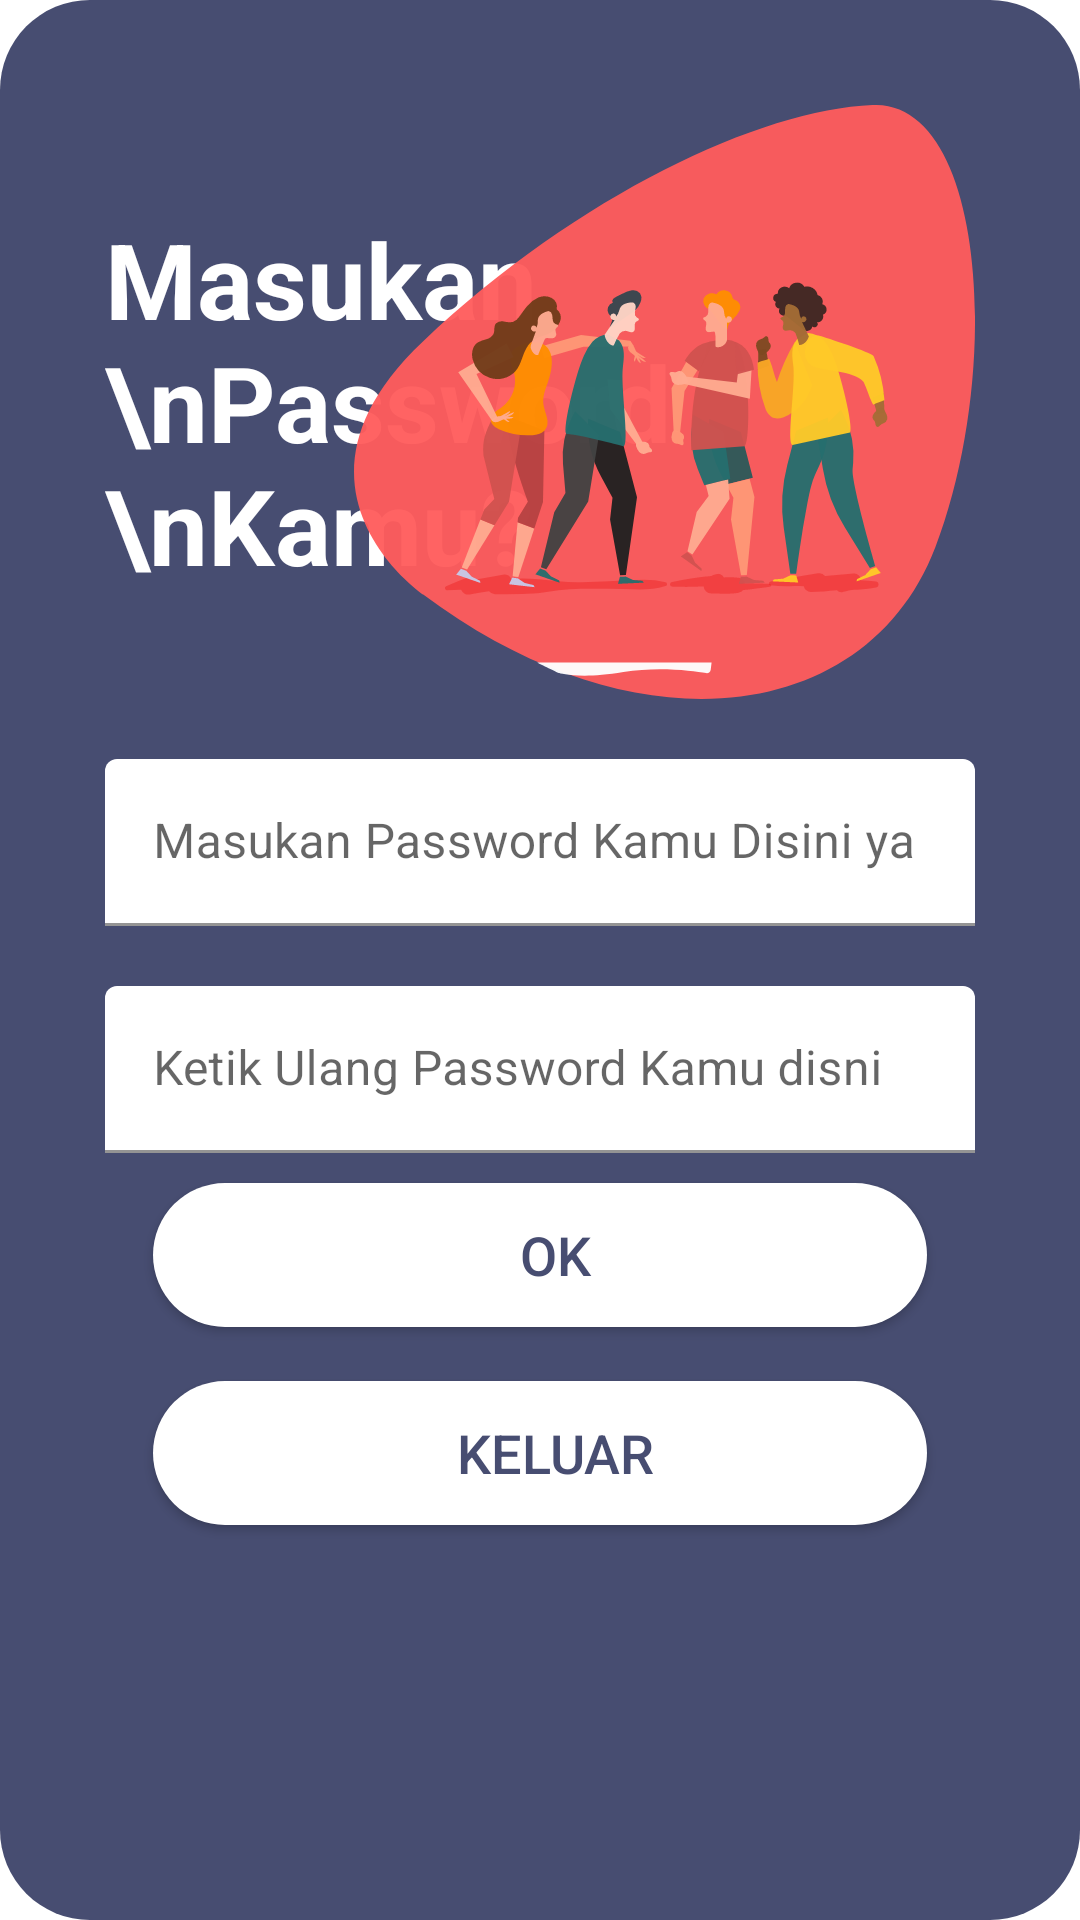

Layout XML and referenced resources for this Android screen:
<!-- AndroidManifest.xml: application theme AppTheme -->
<!-- res/layout/dialog_konfirmasi_password.xml -->
<?xml version="1.0" encoding="utf-8"?>
<RelativeLayout
    xmlns:android="http://schemas.android.com/apk/res/android"
    xmlns:app="http://schemas.android.com/apk/res-auto"
    android:layout_width="match_parent"
    android:layout_height="match_parent"
    android:background="@drawable/dialog_alamat_detail">



    <LinearLayout
        android:layout_width="match_parent"
        android:layout_height="wrap_content"
        android:orientation="vertical"
        android:padding="20dp">

        <RelativeLayout
            android:layout_width="match_parent"
            android:layout_height="wrap_content">

            <TextView
                style="@style/viewParent.headerText.NoMode"
                android:layout_alignParentLeft="true"
                android:layout_centerVertical="true"
                android:textSize="35dp"
                android:textColor="@color/white"
                android:text="Masukan \nPassword \nKamu?" />

            <ImageView
                android:layout_width="wrap_content"
                android:layout_height="wrap_content"
                android:layout_alignParentTop="true"
                android:layout_alignParentRight="true"
                android:src="@drawable/ic_register_hero" />
        </RelativeLayout>

        <com.google.android.material.textfield.TextInputLayout
            android:id="@+id/textInputPassword"
            style="@style/parent"
            android:layout_marginTop="@dimen/loginViewsMargin">

            <com.google.android.material.textfield.TextInputEditText
                android:id="@+id/editTextPassword"
                style="@style/modifiedEditText"
                android:hint="Masukan Password Kamu Disini ya"
                android:inputType="textEmailAddress"
                android:maxLines="1"
                android:textSize="16dp" />
        </com.google.android.material.textfield.TextInputLayout>

        <com.google.android.material.textfield.TextInputLayout
            android:id="@+id/textInputKofirmPassword"
            style="@style/parent"
            android:layout_marginTop="@dimen/loginViewsMargin">

            <com.google.android.material.textfield.TextInputEditText
                android:id="@+id/editTextKonfirmPassword"
                style="@style/modifiedEditText"
                android:hint="Ketik Ulang Password Kamu disni"
                android:inputType="textEmailAddress"
                android:maxLines="1"
                android:textSize="16dp" />
        </com.google.android.material.textfield.TextInputLayout>

        <Button
            android:id="@+id/btnOkDialogKonfirmasiPassword"
            android:layout_width="match_parent"
            android:layout_height="wrap_content"
            android:layout_marginStart="16dp"
            android:layout_marginLeft="16dp"
            android:layout_marginTop="10dp"
            android:layout_marginEnd="16dp"
            android:layout_marginRight="16dp"
            android:layout_marginBottom="8dp"
            android:background="@drawable/button_background_blue"
            android:text="OK"
            app:layout_constraintTop_toBottomOf="@+id/textInputAlamat"
            android:textColor="@color/utama"
            android:textSize="18sp"
            app:backgroundTint="@android:color/white"
            app:layout_constraintBottom_toBottomOf="parent"
            app:layout_constraintEnd_toEndOf="parent"
            app:layout_constraintStart_toStartOf="parent" />

        <Button
            android:id="@+id/btnCancelDialogKonfirmasiPassword"
            android:layout_width="match_parent"
            android:layout_height="wrap_content"
            android:layout_marginStart="16dp"
            android:layout_marginLeft="16dp"
            android:layout_marginTop="10dp"
            android:layout_marginEnd="16dp"
            android:layout_marginRight="16dp"
            android:layout_marginBottom="8dp"
            android:background="@drawable/button_background_blue"
            android:text="KELUAR"
            app:layout_constraintTop_toBottomOf="@+id/btnOkDialogKonfirmasiPassword"
            android:textColor="@color/utama"
            android:textSize="18sp"
            app:backgroundTint="@android:color/white"
            app:layout_constraintBottom_toBottomOf="parent"
            app:layout_constraintEnd_toEndOf="parent"
            app:layout_constraintStart_toStartOf="parent" />


    </LinearLayout>


</RelativeLayout>
<!-- resources referenced by this layout -->
<resources>
  <color name="utama">#474d71</color>
  <color name="white">#FFFFFFFF</color>
  <dimen name="loginViewsMargin">20dp</dimen>
  <!-- drawable button_background_blue (drawable) -->
  <?xml version="1.0" encoding="utf-8"?>
  <shape xmlns:android="http://schemas.android.com/apk/res/android" android:shape="rectangle" >
      <corners
          android:radius="26dp" />
  
      <solid
          android:color="@color/btn_login"/>
  
      <padding
          android:left="10dp"
          android:top="0dp"
          android:right="0dp"
          android:bottom="0dp" />
      <size
          android:width="182dp"
          android:height="40dp" />
  </shape>
  <!-- drawable dialog_alamat_detail (drawable) -->
  <?xml version="1.0" encoding="utf-8"?>
  <shape xmlns:android="http://schemas.android.com/apk/res/android">
      <solid android:color="@color/utama" />
      <corners android:radius="30dp" />
      <padding
          android:bottom="15dp"
          android:left="15dp"
          android:right="15dp"
          android:top="15dp" />
  </shape>
  <!-- drawable ic_register_hero: vector/xml drawable (drawable, 21828 chars, omitted) -->
  <style name="modifiedEditText" parent="parent">
          <item name="android:textSize">@dimen/newsMoreTextSize</item>
          <item name="android:backgroundTint">@color/whiteTextColor</item>
      </style>
  <style name="parent">
          <item name="android:layout_width">match_parent</item>
          <item name="android:layout_height">wrap_content</item>
      </style>
  <style name="viewParent.headerText.NoMode">
          <item name="android:textColor">@color/darkTextColor</item>
      </style>
  <style name="AppTheme" parent="Theme.MaterialComponents.Light.NoActionBar">
          
  
  
  
  
  
          <item name="colorOnPrimary">@color/colorAccent</item>
          <item name="colorPrimaryDark">@android:color/holo_orange_dark</item>
          <item name="android:windowNoTitle">true</item>
          <item name="android:windowFullscreen">true</item>
          
          <item name="android:windowAnimationStyle">@style/CustomActivityAnimation</item>
          
      </style>
  <color name="btn_login">#6C74A3</color>
  <dimen name="newsMoreTextSize">12sp</dimen>
  <color name="whiteTextColor">#fff</color>
  <color name="darkTextColor">#020000</color>
  <color name="colorAccent">#D81B60</color>
  <style name="CustomActivityAnimation" parent="@android:style/Animation.Activity">
  
      </style>
</resources>
